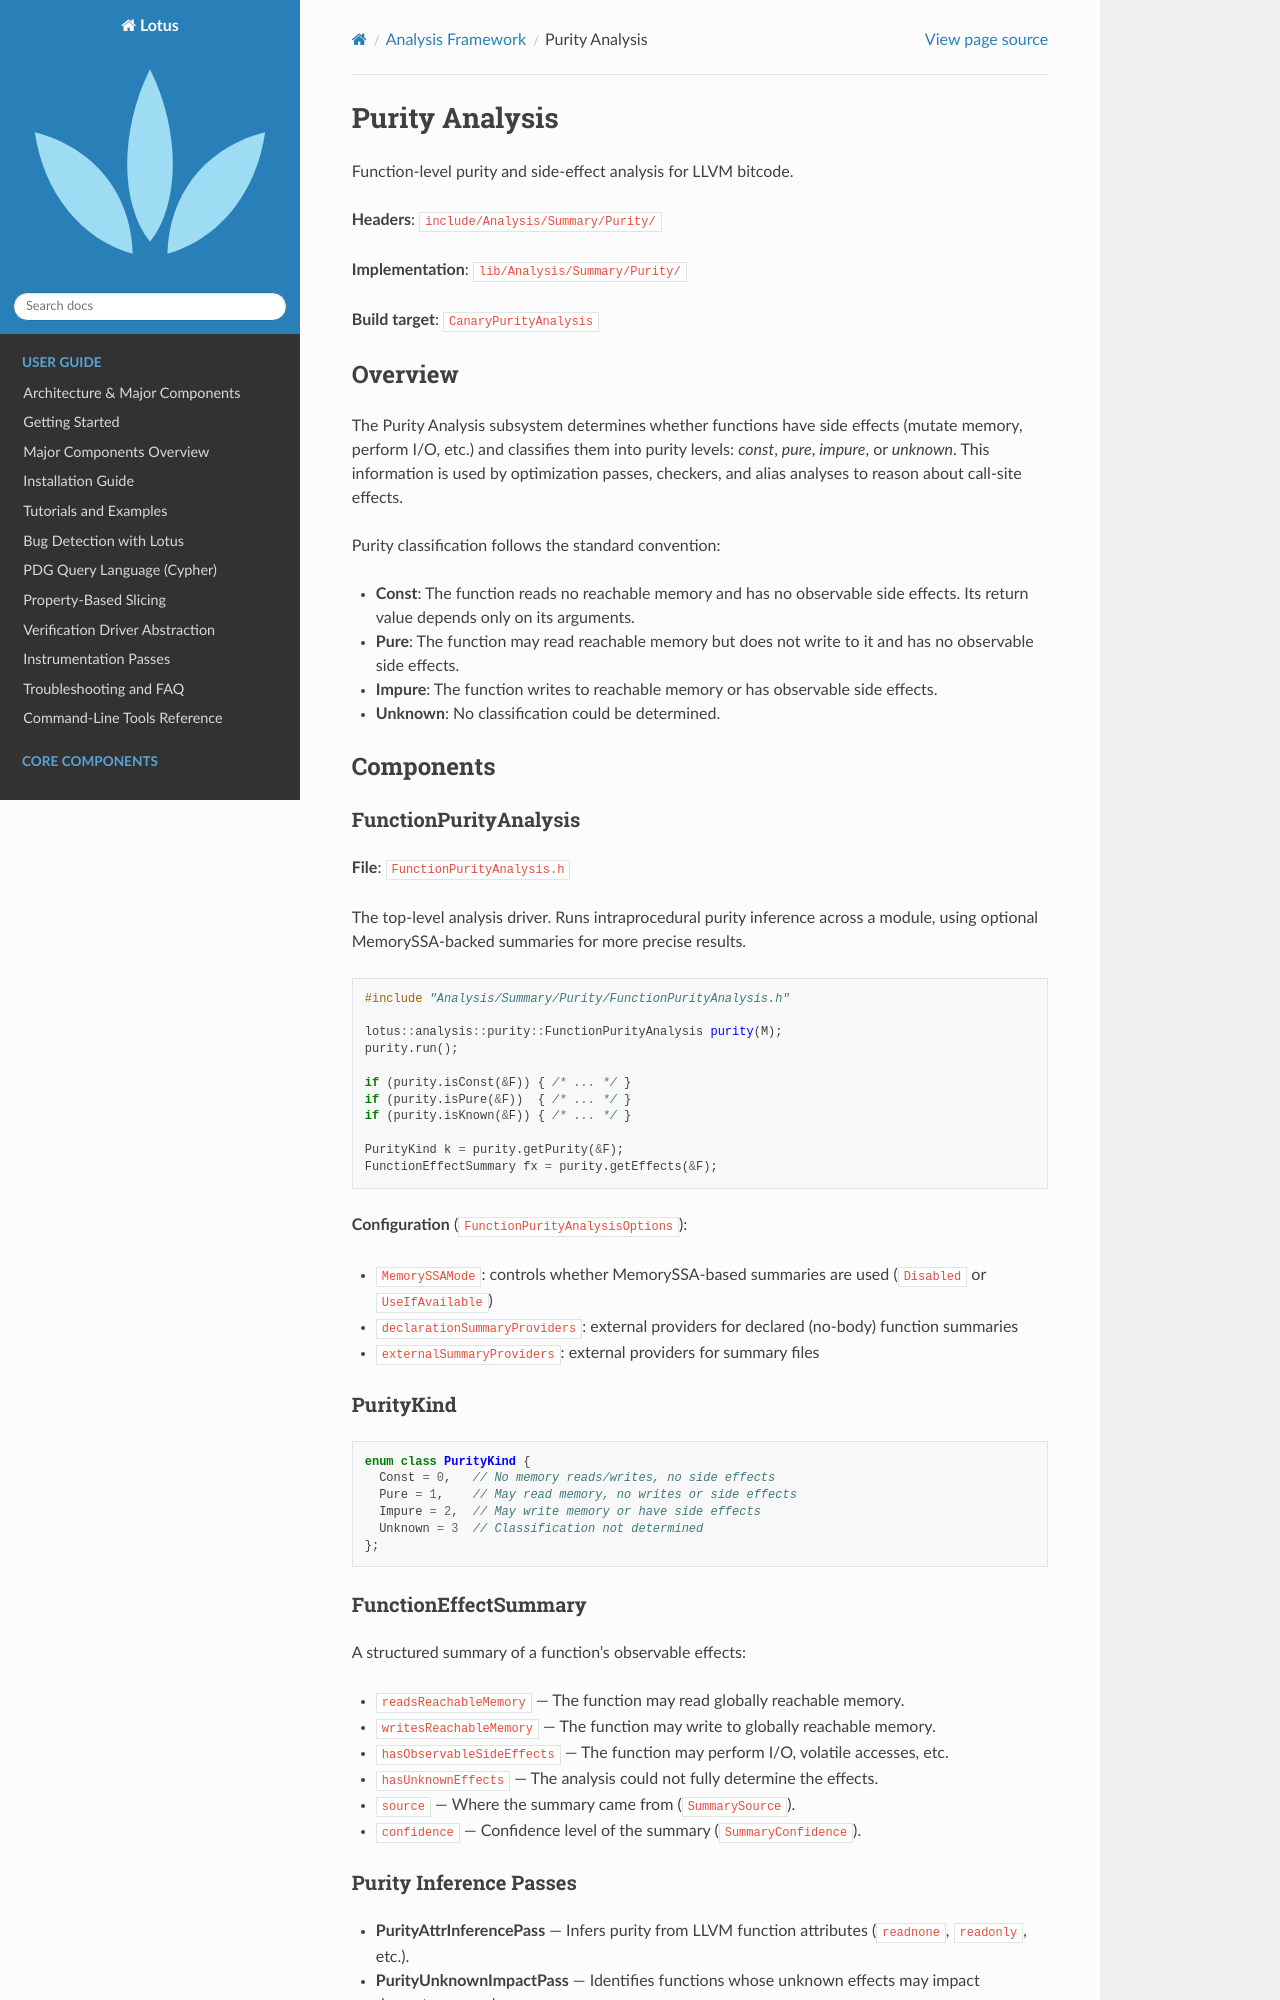

repository: ZJU-PL/lotus · page: analysis/purity.html · generator: sphinx

Purity Analysis
===============

Function-level purity and side-effect analysis for LLVM bitcode.

**Headers**: ``include/Analysis/Summary/Purity/``

**Implementation**: ``lib/Analysis/Summary/Purity/``

**Build target**: ``CanaryPurityAnalysis``

Overview
--------

The Purity Analysis subsystem determines whether functions have side effects
(mutate memory, perform I/O, etc.) and classifies them into purity levels:
*const*, *pure*, *impure*, or *unknown*. This information is used by
optimization passes, checkers, and alias analyses to reason about call-site
effects.

Purity classification follows the standard convention:

- **Const**: The function reads no reachable memory and has no observable side
  effects. Its return value depends only on its arguments.
- **Pure**: The function may read reachable memory but does not write to it and
  has no observable side effects.
- **Impure**: The function writes to reachable memory or has observable side
  effects.
- **Unknown**: No classification could be determined.

Components
----------

FunctionPurityAnalysis
~~~~~~~~~~~~~~~~~~~~~~

**File**: ``FunctionPurityAnalysis.h``

The top-level analysis driver. Runs intraprocedural purity inference across
a module, using optional MemorySSA-backed summaries for more precise results.

.. code-block:: cpp

   #include "Analysis/Summary/Purity/FunctionPurityAnalysis.h"

   lotus::analysis::purity::FunctionPurityAnalysis purity(M);
   purity.run();

   if (purity.isConst(&F)) { /* ... */ }
   if (purity.isPure(&F))  { /* ... */ }
   if (purity.isKnown(&F)) { /* ... */ }

   PurityKind k = purity.getPurity(&F);
   FunctionEffectSummary fx = purity.getEffects(&F);

**Configuration** (``FunctionPurityAnalysisOptions``):

- ``MemorySSAMode``: controls whether MemorySSA-based summaries are used
  (``Disabled`` or ``UseIfAvailable``)
- ``declarationSummaryProviders``: external providers for declared (no-body)
  function summaries
- ``externalSummaryProviders``: external providers for summary files

PurityKind
~~~~~~~~~~

.. code-block:: cpp

   enum class PurityKind {
     Const = 0,   // No memory reads/writes, no side effects
     Pure = 1,    // May read memory, no writes or side effects
     Impure = 2,  // May write memory or have side effects
     Unknown = 3  // Classification not determined
   };
